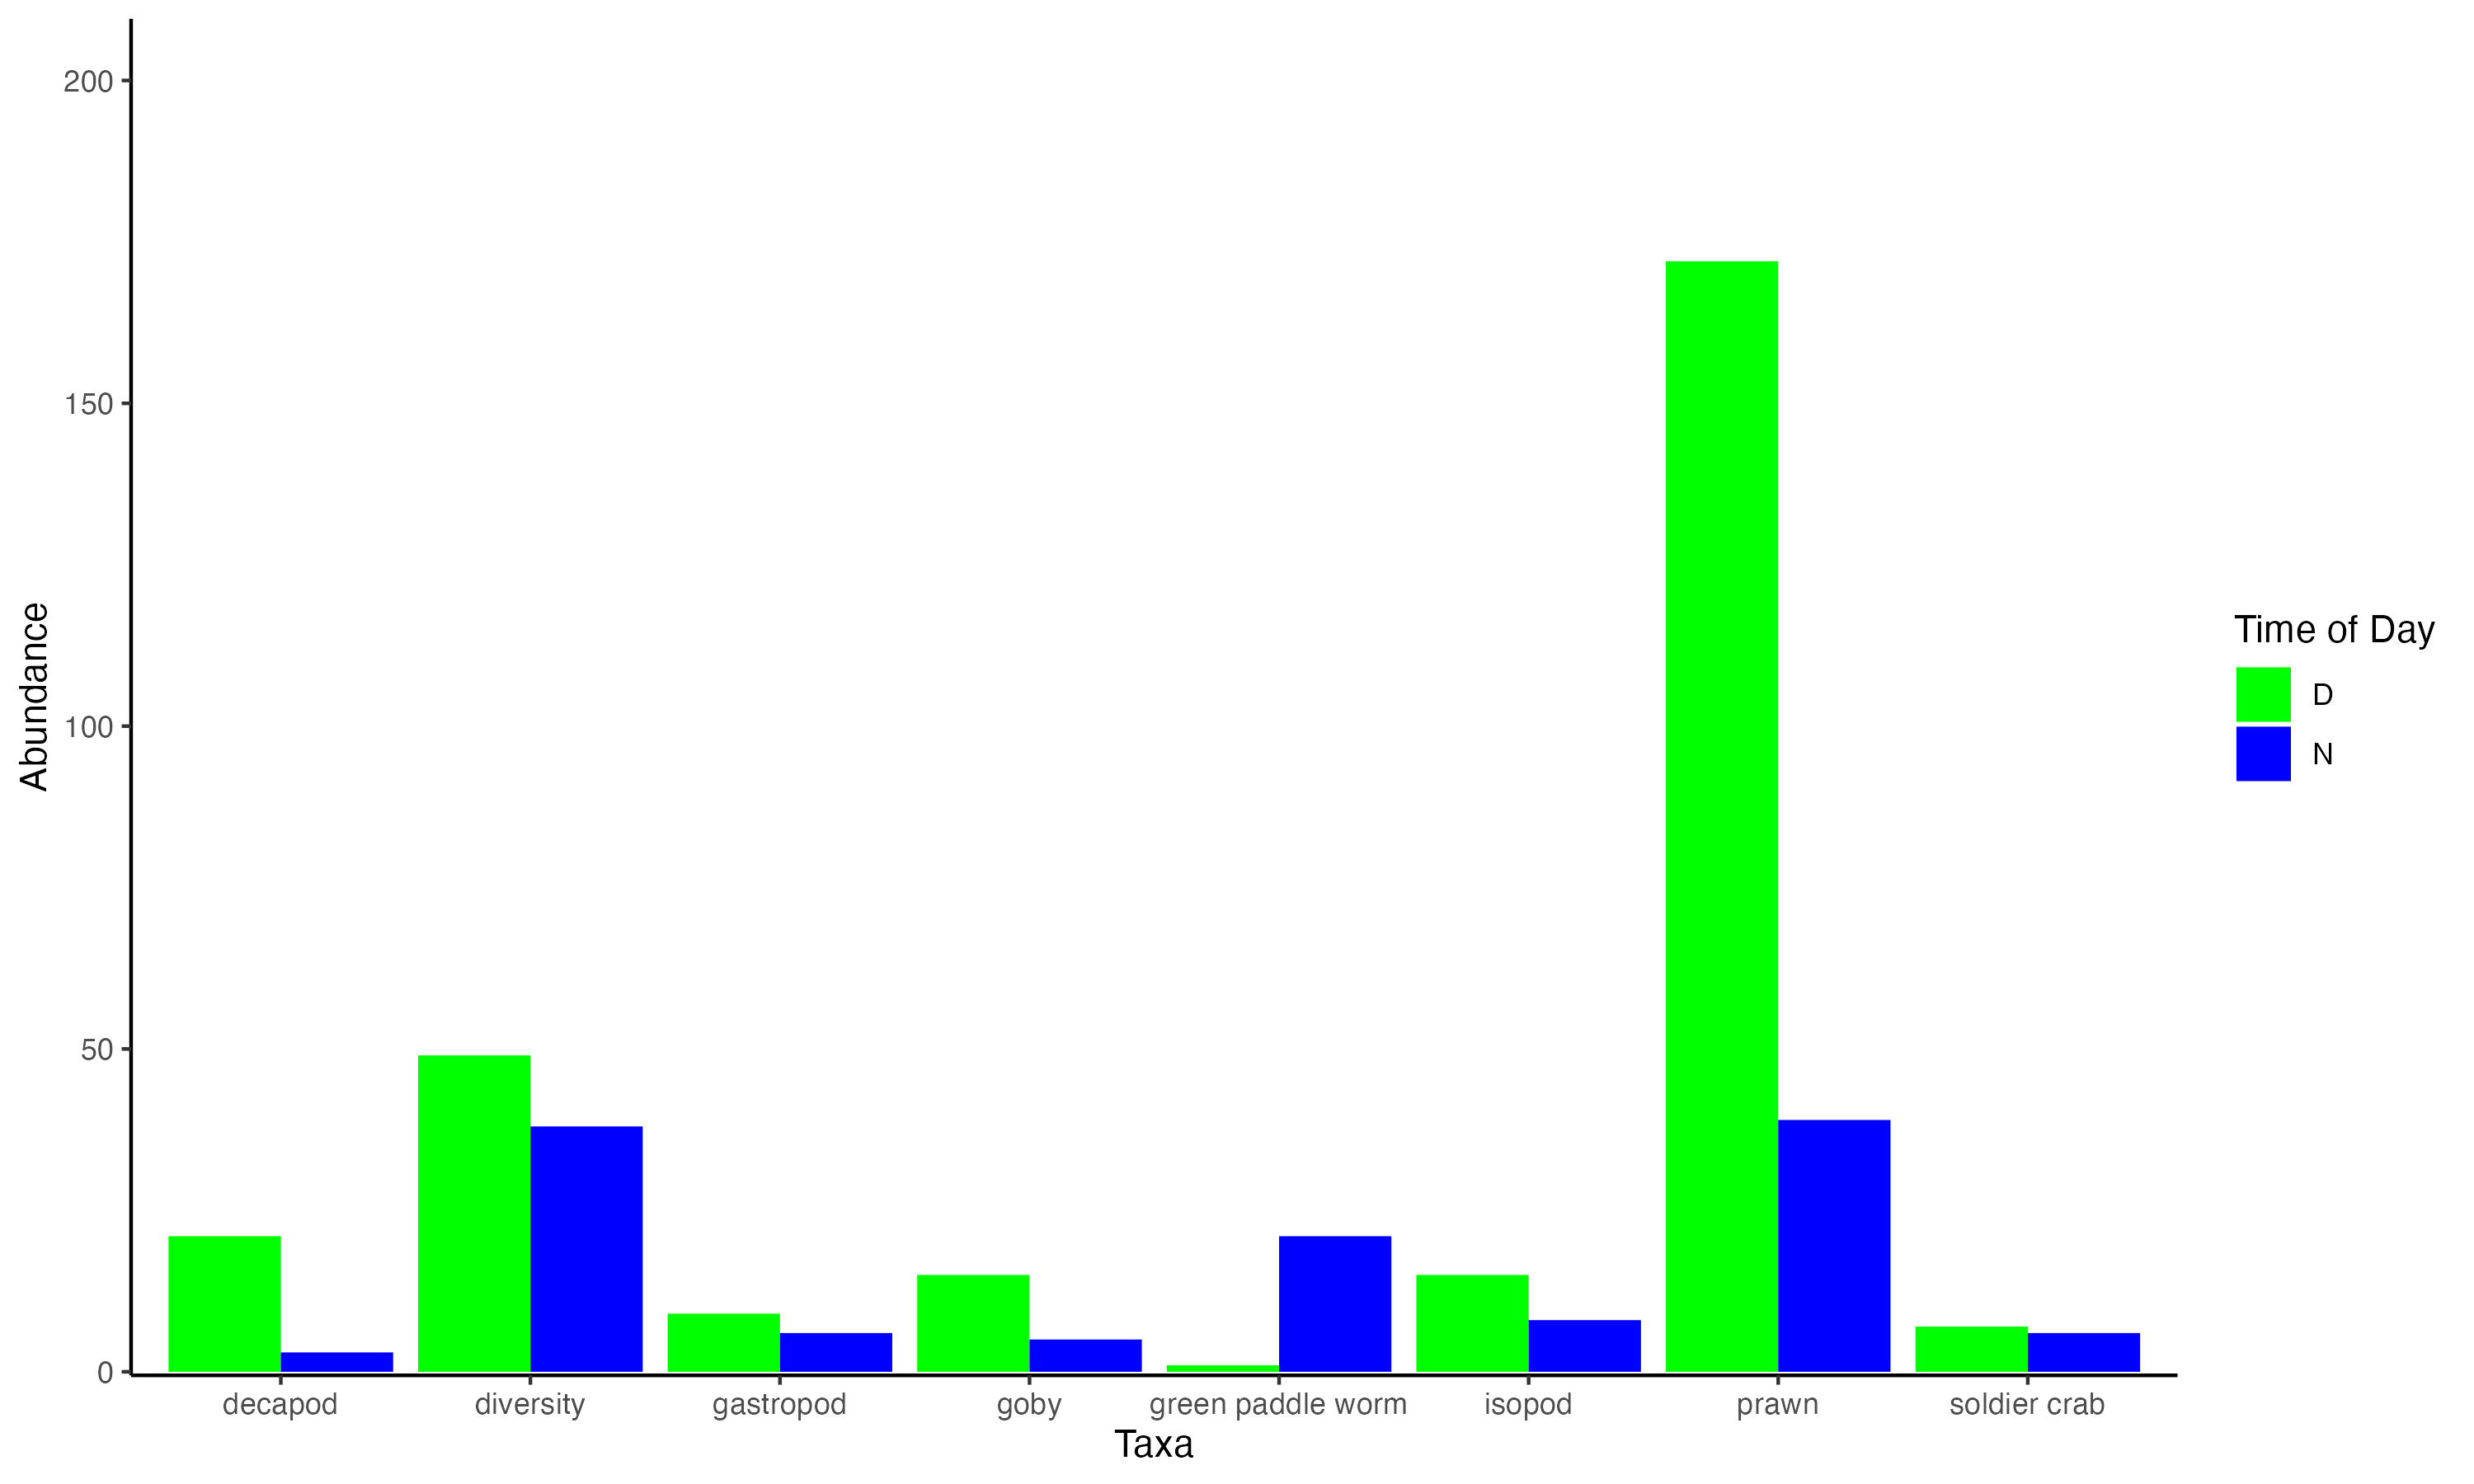

The script that drew this image:
### R code for tide pool group 2023 ###

## Install required packages
install.packages("readxl")
install.packages("xlsx")
install.packages("ggplot2")
install.packages("tidyverse")

library(readxl)
library(tidyverse)
library(ggplot2)
library(xlsx)

## Set working directory and load file
setwd("/Users/ilhabyrne/Desktop/UC")
dat <- read_excel("data.xlsx")

## Format the data for plotting
dat1 <- dat[, c("organism", "num", "time")] #remove all unwanted columns
dat2 <- aggregate(num ~ organism + time, dat1, sum) #sum values
dat3 <- dat2 %>% filter(organism != "total")  #remove "total"

## Create a dodged bar plot
barplot <- ggplot(dat3, aes(x = organism, y = num, fill = time)) +
  geom_bar(stat = "identity", position = "dodge") +
  coord_cartesian(ylim=c(9,200)) +
  labs(y="Abundance", x="Taxa", fill="Time of Day") +
  scale_fill_manual(values = c("N" = "blue", "D" = "green")) +
  theme_classic()

barplot +
  theme(axis.text.x = element_text(angle = 30, hjust = 1)) # view barplot

## Save barplot for report
ggsave("example-tidepool-barplot.png", plot = barplot, width = 10, height = 6, dpi = 300) #save in high-res for report
